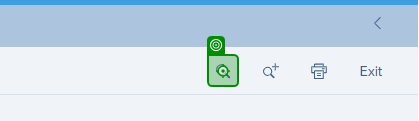
Task: A set of reusable components for SAP-related automations
Workflow: OpenInvoiceScreen

Step 1: click on 'UCF_BUTTON M0:49::btn[7…' in window 'SAP Easy Access - User Menu for Franky Finance' (chrome.exe)

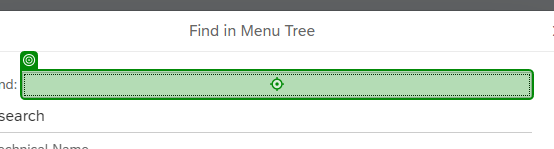
Step 2: type "FB60" into 'UCF_SUGGESTBOX M1:46:::…' in window 'SAP Easy Access - User Menu for Franky Finance' (chrome.exe)

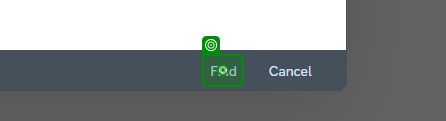
Step 3: click on 'Find' in window 'SAP Easy Access - User Menu for Franky Finance' (chrome.exe)

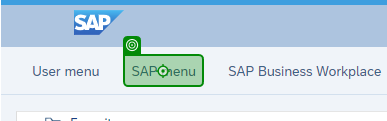
Step 4: click on 'SAP menu' in window 'SAP Easy Access' (chrome.exe)

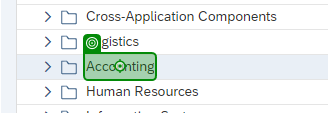
Step 5: click on 'Accounting' in window 'SAP Easy Access' (chrome.exe)

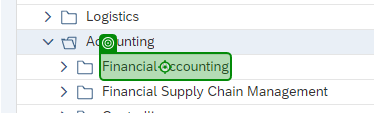
Step 6: click on 'Financial Accounting' in window 'SAP Easy Access' (chrome.exe)

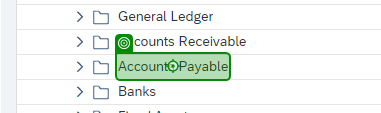
Step 7: click on 'Accounts Payable' in window 'SAP Easy Access' (chrome.exe)

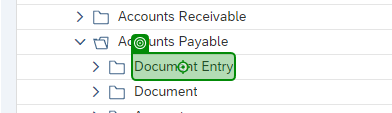
Step 8: click on 'Document Entry' in window 'SAP Easy Access' (chrome.exe)

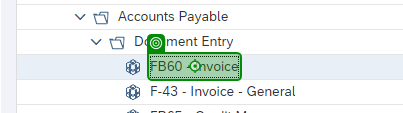
Step 9: click on 'FB60 - Invoice' in window 'SAP Easy Access' (chrome.exe)
